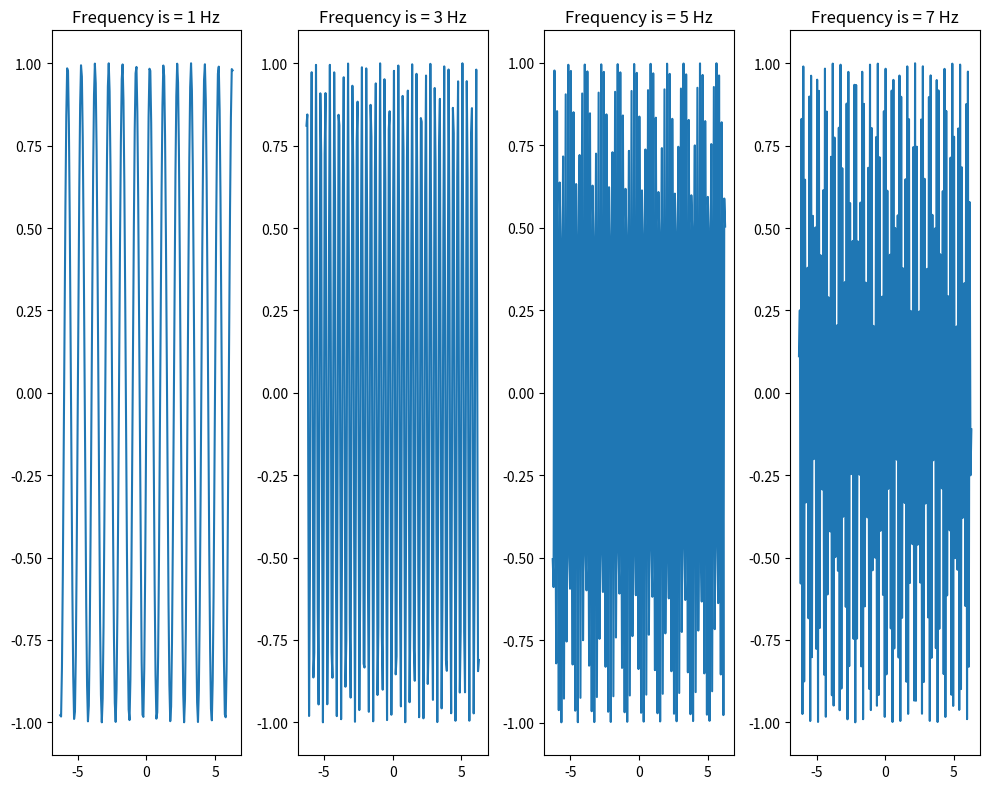
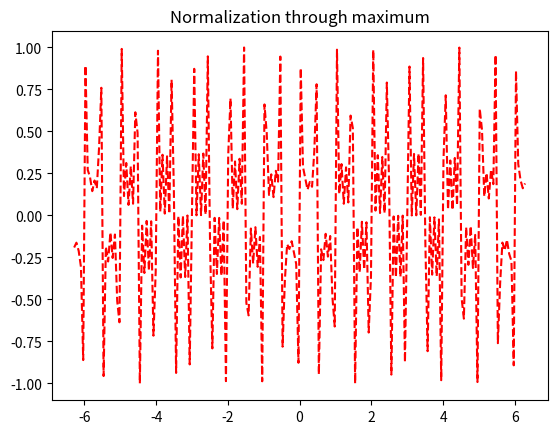

Recreate these plots in Python, in order.
  
import numpy as np
import matplotlib.pyplot as plt 


list = [1, 3, 5, 7]
interval = [-2*np.pi, 2*np.pi]
sample_rate = 200
A = 1
def hertz_sine(list, A, interval, sample_rate):
    """  
        Function that outputs a normalized graph corresponding to several frquencies using sine functions
        Arguments
        ---------
        list - dtype list/touple: A list of the submitted frequencies
        A - dtype int: The submitted amplitude
        interval - dtype list/touple: The given interval for our x-cooridnates
        sample_rate - dtype int: The sample rate

        Returns
        --------
        length (int): Number of submitted frequencies
        x_cord (ndarray): Array containing x-values for intervall
        y_cord (ndarray): n-dimensional matrix containing all y-values from different hertz
        norm_max (ndarray): Array containing y-values that are normalized

    """
    length = len(list) 


    # Create arrays to store points
    x_cord = np.linspace(interval[0], interval[1], sample_rate)
    y_cord = np.zeros((length,len(x_cord)))
    
    row = 0
    # Run through each Hertz and the y-coordinate they give
    for hz in list:
        for i in range(len(x_cord)):
            y_cord[row][i] = A * np.sin(2 * np.pi * hz * x_cord[i])
        row = row + 1

    # Normalize through maximum
    y_sum = 0
    for i in range(length):
        y_sum += y_cord[i][:] 
    norm_max = y_sum/np.max(y_sum)
    return length, x_cord, y_cord, norm_max, 

        

length, x, y, norm_max = hertz_sine(list, A, interval, sample_rate)


fig, ax = plt.subplots(1,length,figsize=(10,8),sharex=True)

for k in range(length):
    ax[k].plot(x, y[k])
    ax[k].set_title(f"Frequency is = {list[k]} Hz")  

plt.tight_layout()

plt.figure(2)
plt.plot(x,norm_max,'r--')
plt.title("Normalization through maximum")


plt.show() 